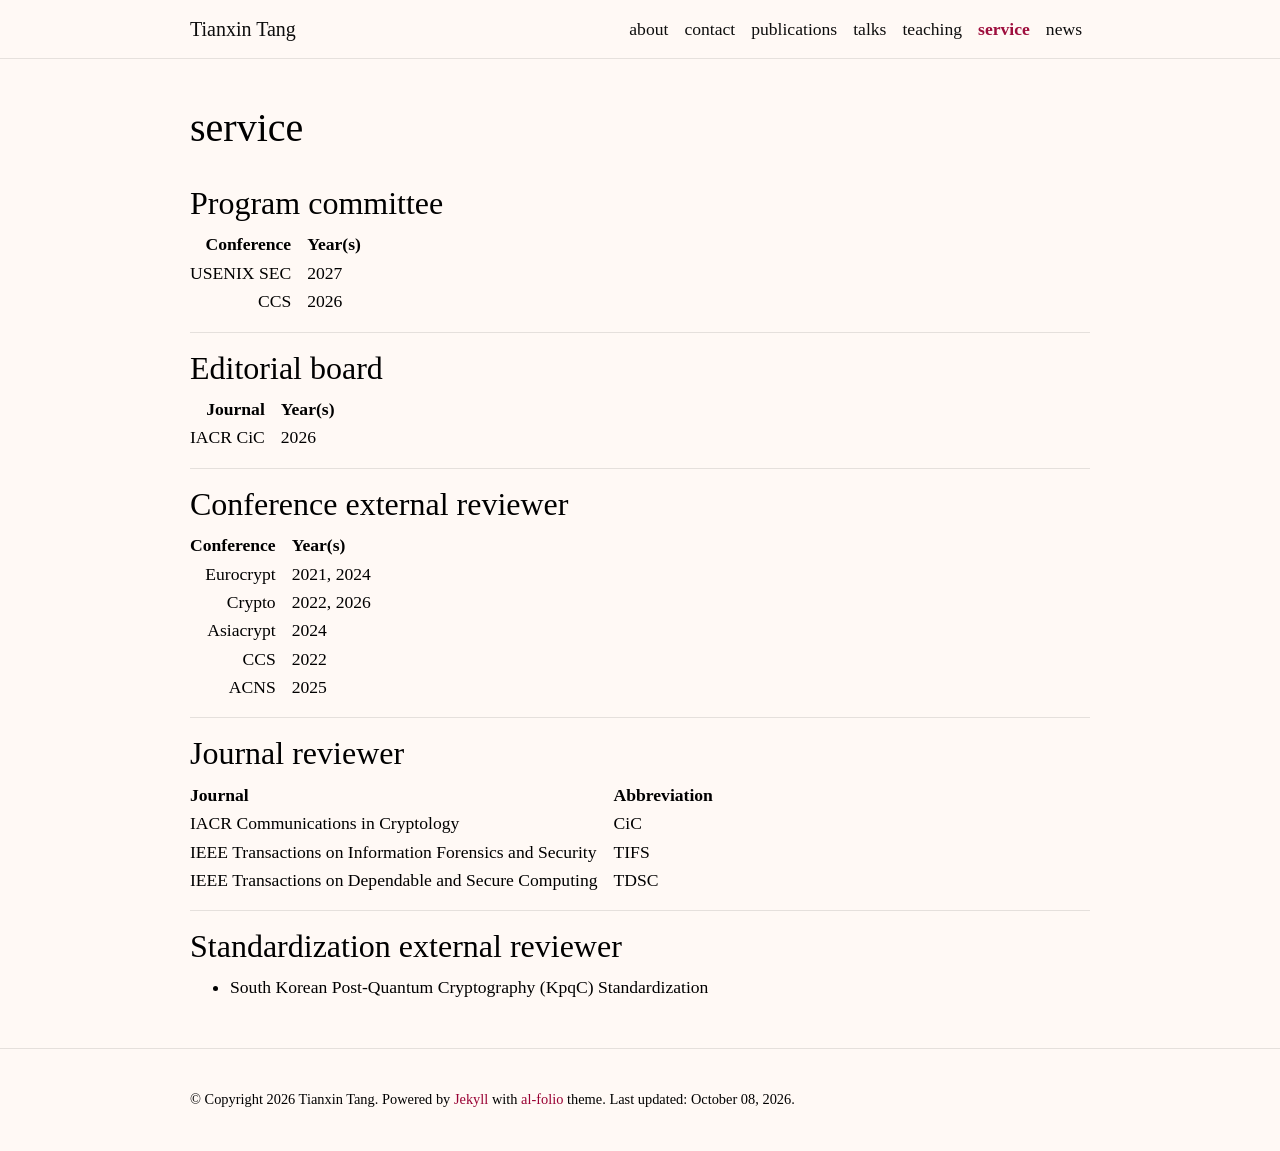

repository: txin/txin.github.io · page: service/index.html · generator: jekyll

---
layout: page
permalink: /service/
title: service
description:
nav: true
nav_order: 7
---

#### Program committee

| Conference | Year(s) |
| ---------: | ------- |
|        CCS | 2026    |

---

#### Conference external reviewer

| Conference | Year(s)    |
| ---------: | ---------- |
|  Eurocrypt | 2021, 2024 |
|     Crypto | 2022       |
|  Asiacrypt | 2024       |
|        CCS | 2022       |
|       ACNS | 2025       |

---

#### Journal reviewer

| Journal                                                 | Abbreviation |
| ------------------------------------------------------- | ------------ |
| IACR Communications in Cryptology                       | CiC          |
| IEEE Transactions on Information Forensics and Security | TIFS         |
| IEEE Transactions on Dependable and Secure Computing    | TDSC         |

---

#### Standardization external reviewer

- South Korean Post-Quantum Cryptography (KpqC) Standardization
